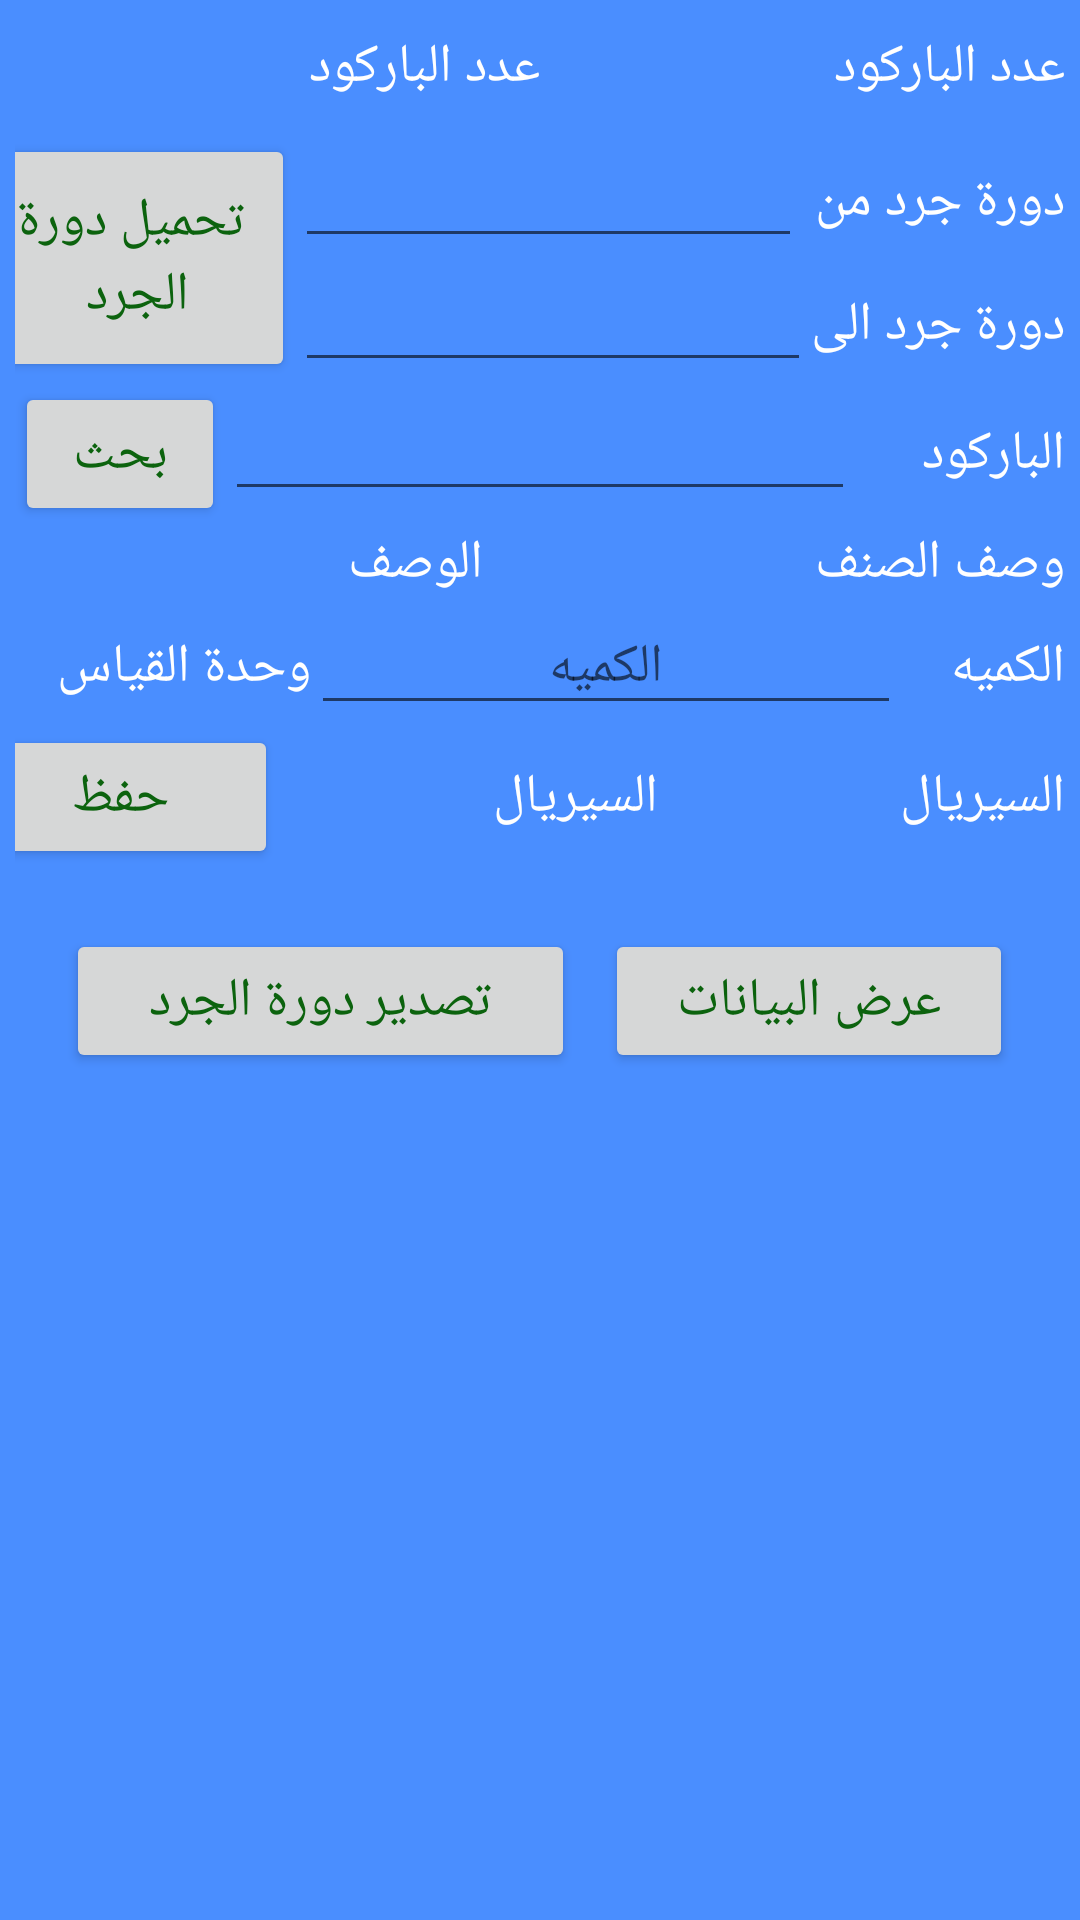

This screen was rendered from an Android layout file. Write that file and the resources it references.
<!-- AndroidManifest.xml: application theme AppTheme -->
<!-- res/layout/activity_scan.xml -->
<?xml version="1.0" encoding="utf-8"?>
<ScrollView xmlns:android="http://schemas.android.com/apk/res/android"
    xmlns:app="http://schemas.android.com/apk/res-auto"
    xmlns:tools="http://schemas.android.com/tools"
    android:layout_width="match_parent"
    android:layout_height="match_parent"
    tools:context=".CycleCount.ScanActivity"
    android:layoutDirection="rtl"
    android:background="@color/main_background_color"
    >

    <LinearLayout
        android:layout_width="match_parent"
        android:layout_height="match_parent"
        android:orientation="vertical"
        android:layout_marginStart="5dp"
        android:layout_marginEnd="5dp"
        android:layout_marginTop="10dp">

        <LinearLayout
            android:layout_width="match_parent"
            android:layout_height="wrap_content"
            android:orientation="horizontal">

            <TextView
                android:layout_width="wrap_content"
                android:layout_height="wrap_content"
                android:text="عدد الباركود"
                android:textColor="@color/third_white"/>

            <TextView
                android:id="@+id/txt_num_of_barcodes"
                android:layout_width="match_parent"
                android:layout_height="wrap_content"
                android:text="عدد الباركود"
                android:textColor="@color/third_white"
                android:gravity="center_horizontal"
                />

        </LinearLayout>


        <LinearLayout
            android:layout_width="match_parent"
            android:layout_height="wrap_content"
            android:orientation="horizontal"
            android:weightSum="3"
            android:layout_marginTop="10dp">


            <LinearLayout
                android:layout_width="0dp"
                android:layout_height="wrap_content"
                android:orientation="vertical"
                android:layout_weight="2.2"
                >

                <LinearLayout
                    android:id="@+id/linear_from"
                    android:layout_width="match_parent"
                    android:layout_height="wrap_content"
                    android:orientation="horizontal">

                    <TextView
                        android:layout_width="wrap_content"
                        android:layout_height="wrap_content"
                        android:text="دورة جرد من "
                        android:textColor="@color/third_white"
                        />
                    <EditText
                        android:id="@+id/edit_from"
                        android:layout_width="match_parent"
                        android:layout_height="wrap_content"
                        android:textColor="@color/third_white"
                        android:inputType="number"
                        />


                </LinearLayout>

                <LinearLayout
                    android:id="@+id/linear_to"
                    android:layout_width="match_parent"
                    android:layout_height="wrap_content"
                    android:orientation="horizontal">

                    <TextView
                        android:layout_width="wrap_content"
                        android:layout_height="wrap_content"
                        android:text="دورة جرد الى"
                        android:textColor="@color/third_white"
                        />
                    <EditText
                        android:id="@+id/edit_to"
                        android:layout_width="match_parent"
                        android:layout_height="wrap_content"
                        android:textColor="@color/third_white"
                        android:inputType="number"
                        />
                </LinearLayout>


            </LinearLayout>

            <Button
                android:id="@+id/btn_get_info"
                android:layout_width="0dp"
                android:layout_height="match_parent"
                android:layout_weight=".9"
                android:text=" تحميل دورة الجرد" />

            <ProgressBar
                android:id="@+id/progress_get_info"
                android:layout_width="0dp"
                android:layout_height="wrap_content"
                android:layout_gravity="center_vertical"
                android:layout_weight=".9"
                android:visibility="gone"
                />

        </LinearLayout>

        <LinearLayout
            android:layout_width="match_parent"
            android:layout_height="match_parent"
            android:orientation="horizontal"
            android:layout_weight="3">

            <TextView
                android:layout_width="0dp"
                android:layout_weight="0.5"
                android:layout_height="wrap_content"
                android:text="الباركود"
                android:textColor="@color/third_white"/>
            <EditText
                android:id="@+id/edit_Barcode"
                android:layout_width="0dp"
                android:layout_weight="1.5"
                android:layout_height="wrap_content"
                android:textColor="@color/third_white"
                android:inputType="number"/>
            <Button
                android:id="@+id/btn_search_barcode"
                android:onClick="Search_BarCodeOfCycleCount"
                android:layout_width="0dp"
                android:layout_weight="0.5"
                android:layout_height="wrap_content"
                android:text="بحث"/>


        </LinearLayout>

       <LinearLayout
           android:layout_width="match_parent"
           android:layout_height="wrap_content"
           android:orientation="horizontal"
           >

           <TextView
               android:layout_width="wrap_content"
               android:layout_height="wrap_content"
               android:text="وصف الصنف"
               android:textColor="@color/third_white"/>
           <TextView
               android:id="@+id/txt_describtion"
               android:layout_width="match_parent"
               android:layout_height="wrap_content"
               android:textColor="@color/third_white"
               android:text="الوصف"
               android:gravity="center_horizontal"/>

       </LinearLayout>

        <LinearLayout
            android:layout_width="match_parent"
            android:layout_height="wrap_content"
            android:orientation="horizontal"
            >

            <TextView
                android:layout_width="0dp"
                android:layout_weight=".5"
                android:layout_height="wrap_content"
                android:text="الكميه"
                android:textColor="@color/third_white"/>
            <EditText
                android:id="@+id/edit_qty"
                android:layout_width="0dp"
                android:layout_weight="1.8"
                android:layout_height="wrap_content"
                android:textColor="@color/third_white"
                android:hint="الكميه"
                android:gravity="center_horizontal"
                android:inputType="numberDecimal"/>

            <TextView
                android:id="@+id/txt_unite"
                android:layout_width="0dp"
                android:layout_weight=".9"
                android:layout_height="wrap_content"
                android:text="وحدة القياس"
                android:textColor="@color/third_white"/>

        </LinearLayout>

        <LinearLayout
            android:layout_width="match_parent"
            android:layout_height="wrap_content"
            android:orientation="horizontal"
            android:weightSum="3"
            >

            <TextView
                android:layout_width="0dp"
                android:layout_weight=".55"
                android:layout_height="wrap_content"
                android:text="السيريال"
                android:textColor="@color/third_white"/>
            <TextView
                android:id="@+id/txt_Serial"
                android:layout_width="0dp"
                android:layout_weight="1.7"
                android:layout_height="wrap_content"
                android:textColor="@color/third_white"
                android:text="السيريال"
                android:gravity="center_horizontal"/>

            <Button
                android:id="@+id/save_Qty"
                android:layout_width="0dp"
                android:layout_weight=".9"
                android:layout_height="wrap_content"
                android:text="حفظ"
                android:onClick="save_Qty"
                />

        </LinearLayout>

        <LinearLayout
            android:layout_width="match_parent"
            android:layout_height="wrap_content"
            android:orientation="horizontal"
            android:weightSum="2"
            android:layout_marginTop="20dp"
            android:gravity="center_horizontal">

            <Button
                android:id="@+id/btn_show_Saved_Data"
                android:layout_width="0dp"
                android:layout_height="wrap_content"
                android:layout_weight=".8"
                android:text="عرض البيانات"
                android:onClick="show_Saved_Data"/>

            <Button
                android:layout_width="0dp"
                android:layout_height="wrap_content"
                android:layout_weight="1"
                android:text="تصدير دورة الجرد"
                android:layout_marginStart="10dp"
                android:onClick="Upload_saved_Data"/>

        </LinearLayout>


    </LinearLayout>

</ScrollView>
<!-- resources referenced by this layout -->
<resources>
  <color name="main_background_color">#4A8EFF</color>
  <color name="third_white">#fff</color>
  <style name="AppTheme" parent="Theme.AppCompat.Light.DarkActionBar">
          
          <item name="colorPrimary">@color/colorPrimary</item>
          <item name="colorPrimaryDark">@color/colorPrimaryDark</item>
          <item name="colorAccent">@color/colorAccent</item>
          <item name="android:textSize">@dimen/font_size_for_text_of_app</item>
          <item name="android:textColor">#0C630E</item>
      </style>
  <color name="colorPrimary">#547AB9</color>
  <color name="colorPrimaryDark">#3766B4</color>
  <color name="colorAccent">#4F5252</color>
  <dimen name="font_size_for_text_of_app">18dp</dimen>
</resources>
